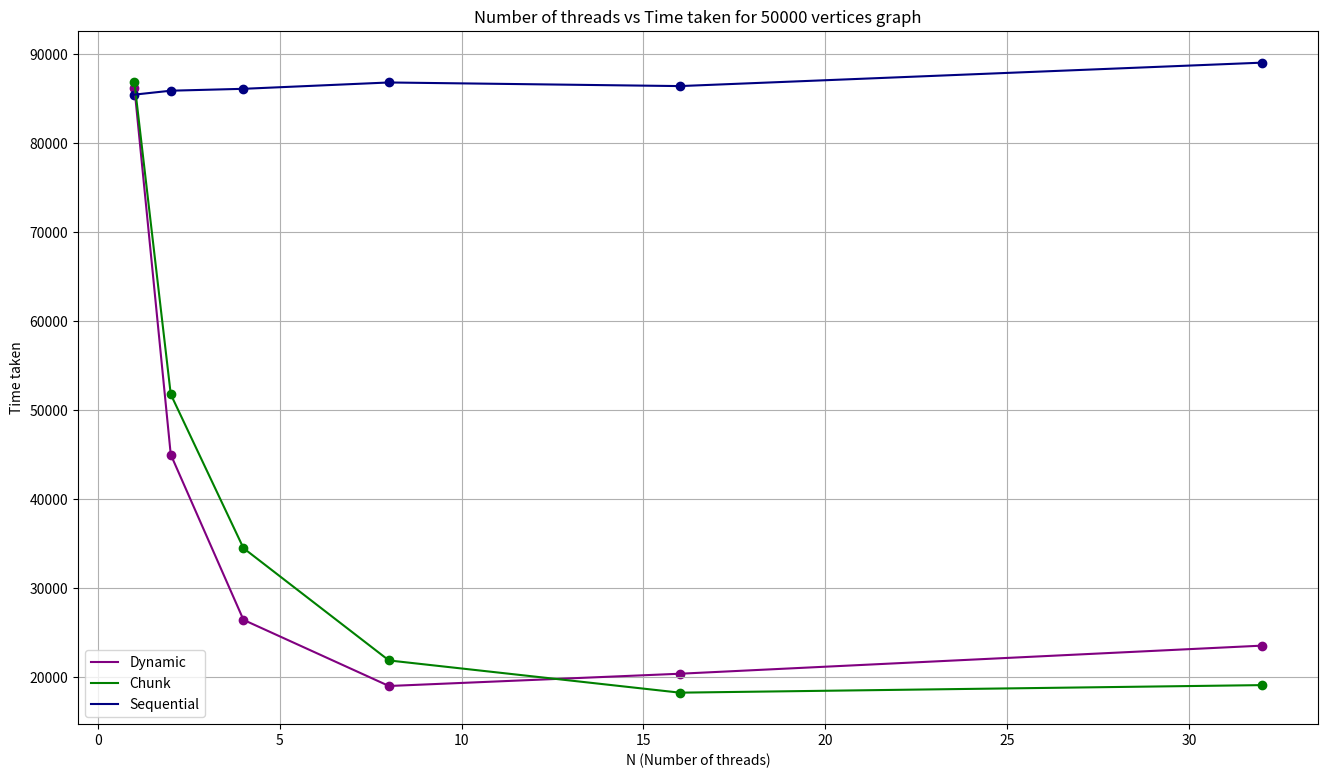

Write Python code to recreate this figure. (Note: this script raises an exception after producing the figure.)
# Throughput Analysis with varying threads: 

import matplotlib.pyplot as plt
import os

def avg(a,b,c,d,e):
    return (a+b+c+d+e)/5


N = [1, 2, 4, 8, 16, 32]
DYNAMIC = [86250, 45024, 26454, 19024, 20402, 23557]
CHUNK = [86860, 51797, 34509, 21895, 18275, 19123]
SEQUENTIAL = [85465, 85905, 86118, 86830, 86424, 89056]

# make a big plot
plt.figure(figsize=(16, 9))

plt.plot(N, DYNAMIC, label='Dynamic', color='purple')
plt.plot(N, CHUNK, label='Chunk', color='green')
plt.plot(N, SEQUENTIAL, label='Sequential', color='navy')

# show grid lines
plt.grid(True)

# show markers
plt.scatter(N, DYNAMIC, color='purple')
plt.scatter(N, CHUNK, color='green')
plt.scatter(N, SEQUENTIAL, color='navy')

plt.xlabel('N (Number of threads)')
plt.ylabel('Time taken')
plt.title('Number of threads vs Time taken for 50000 vertices graph')
plt.legend()
script_name = os.path.splitext(os.path.basename(__file__))[0]
plt.savefig(f"{script_name}.png")
plt.show()
